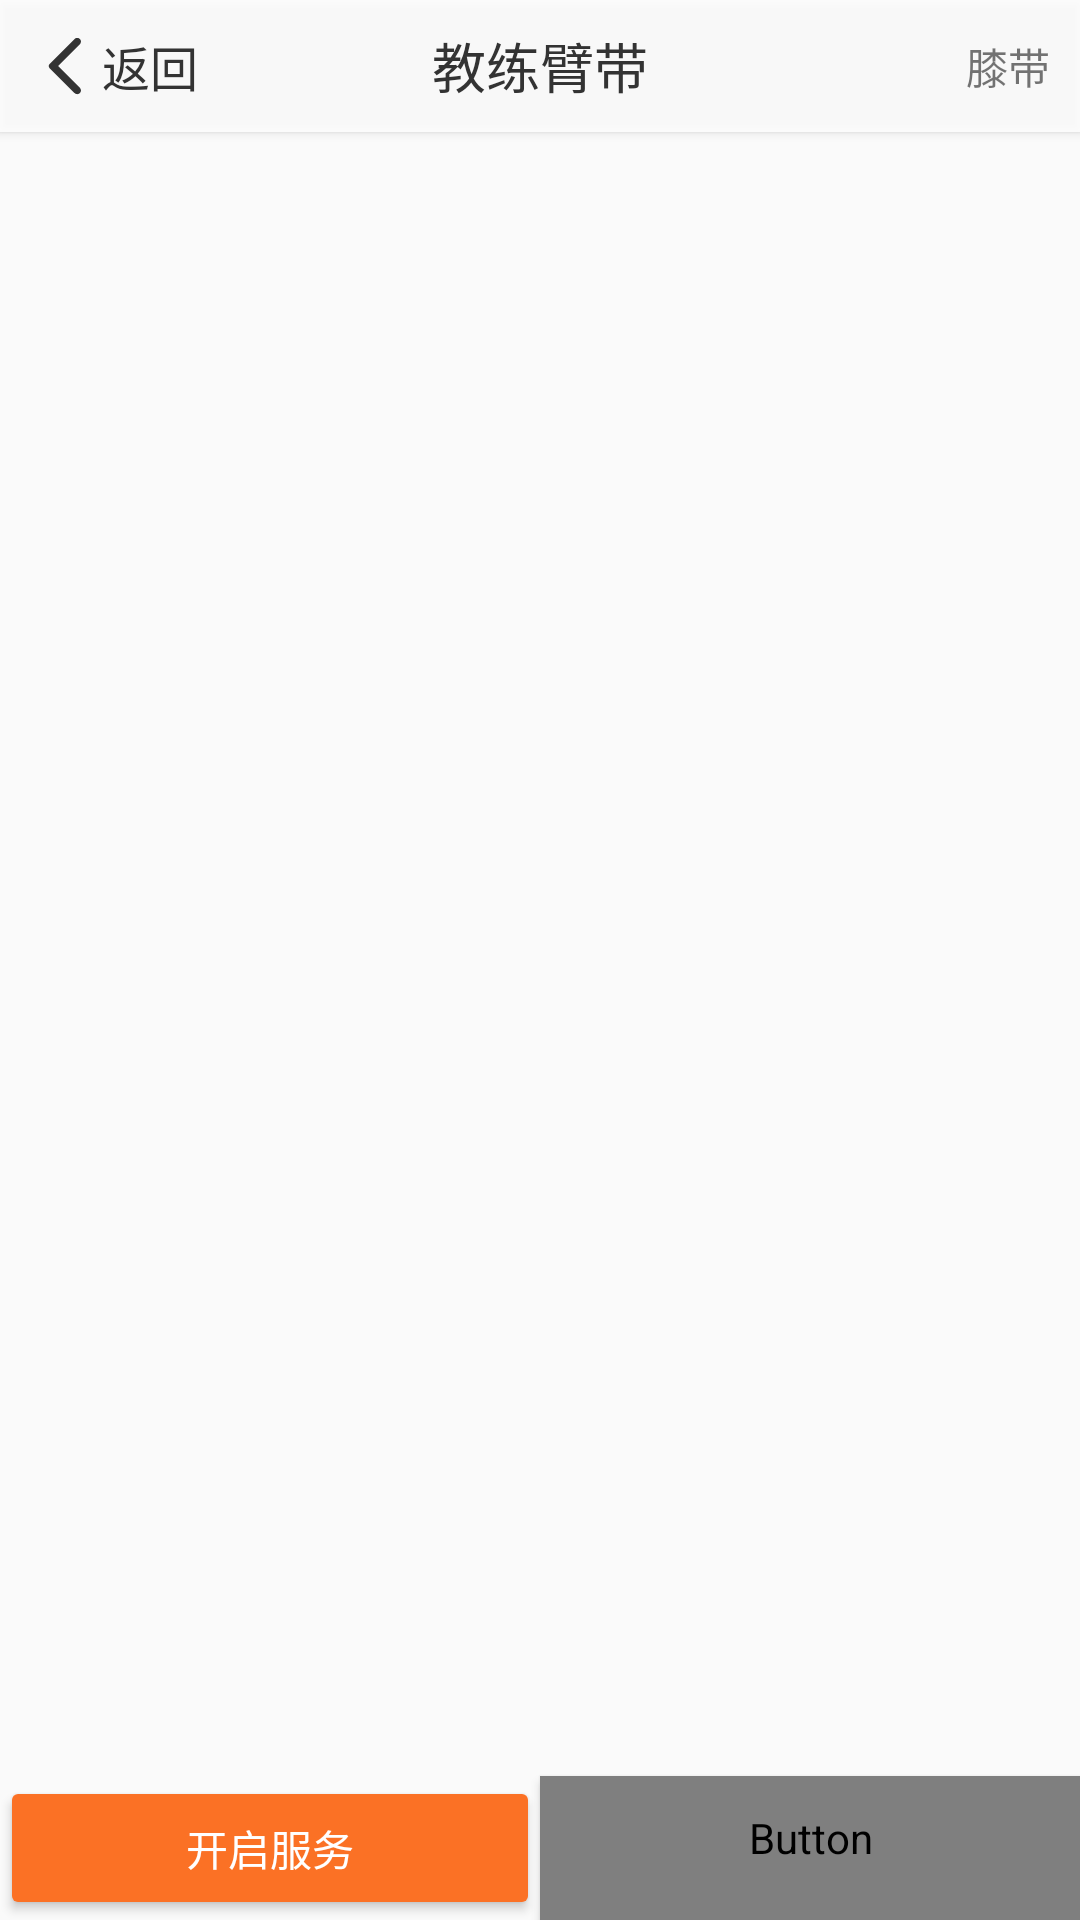

Reconstruct the res/layout file that produces this screen, plus the resources it refers to.
<!-- AndroidManifest.xml: application theme AppTheme -->
<!-- res/layout/activity_coach_armlet.xml -->
<?xml version="1.0" encoding="utf-8"?>
<androidx.constraintlayout.widget.ConstraintLayout xmlns:android="http://schemas.android.com/apk/res/android"
    xmlns:app="http://schemas.android.com/apk/res-auto"
    xmlns:tools="http://schemas.android.com/tools"
    android:layout_width="match_parent"
    android:layout_height="match_parent">

    <androidx.recyclerview.widget.RecyclerView
        android:id="@+id/rv_list"
        android:layout_width="match_parent"
        android:layout_height="0dp"
        android:clipToPadding="false"
        android:paddingTop="44dp"
        app:layoutManager="androidx.recyclerview.widget.LinearLayoutManager"
        app:layout_constraintBottom_toTopOf="@id/btn_ok"
        app:layout_constraintTop_toTopOf="parent" />

    <FrameLayout
        android:id="@+id/view_title"
        android:layout_width="match_parent"
        android:layout_height="wrap_content"
        android:background="#DDFFFFFF"
        android:elevation="2dp"
        app:layout_constraintTop_toTopOf="parent"
        tools:targetApi="lollipop">

        <TextView
            android:id="@+id/view_back"
            android:layout_width="wrap_content"
            android:layout_height="44dp"
            android:layout_gravity="center_vertical"
            android:background="@drawable/selector_normal"
            android:drawableStart="@drawable/ic_back"
            android:gravity="center"
            android:paddingHorizontal="10dp"
            android:text="返回"
            android:textColor="#FF333333"
            android:textSize="16sp" />

        <TextView
            android:layout_width="wrap_content"
            android:layout_height="wrap_content"
            android:layout_gravity="center"
            android:text="教练臂带"
            android:textColor="#FF333333"
            android:textSize="18sp" />

        <TextView
            android:id="@+id/tv_knee"
            android:layout_width="wrap_content"
            android:layout_height="44dp"
            android:layout_gravity="center_vertical|end"
            android:background="@drawable/selector_normal"
            android:gravity="center"
            android:paddingHorizontal="10dp"
            android:text="膝带" />
    </FrameLayout>

    <Button
        android:id="@+id/btn_ok"
        style="@style/ButtonPrimary"
        android:layout_width="0dp"
        android:layout_height="wrap_content"
        android:text="开启服务"
        app:layout_constraintBottom_toBottomOf="parent"
        app:layout_constraintEnd_toStartOf="@id/btn_cancel"
        app:layout_constraintStart_toStartOf="parent" />

    <Button
        android:id="@+id/btn_cancel"
        style="@style/ButtonPrimary"
        android:layout_width="0dp"
        android:layout_height="wrap_content"
        android:background="@drawable/selector_btn_border"
        android:text="停止服务"
        android:textColor="@color/selector_color_primary"
        app:layout_constraintBottom_toBottomOf="parent"
        app:layout_constraintEnd_toEndOf="parent"
        app:layout_constraintStart_toEndOf="@id/btn_ok" />

    <FrameLayout
        android:id="@+id/fl_content"
        android:layout_width="match_parent"
        android:layout_height="match_parent" />
</androidx.constraintlayout.widget.ConstraintLayout>
<!-- resources referenced by this layout -->
<resources>
  <!-- drawable ic_back (drawable) -->
  <vector xmlns:android="http://schemas.android.com/apk/res/android"
      android:width="24dp"
      android:height="24dp"
      android:viewportWidth="24"
      android:viewportHeight="24">
      <path
          android:fillColor="#FF333333"
          android:pathData="M16.62,2.99c-0.49,-0.49 -1.28,-0.49 -1.77,0L6.54,11.3c-0.39,0.39 -0.39,1.02 0,1.41l8.31,8.31c0.49,0.49 1.28,0.49 1.77,0s0.49,-1.28 0,-1.77L9.38,12l7.25,-7.25c0.48,-0.48 0.48,-1.28 -0.01,-1.76z" />
  </vector>
  <!-- drawable selector_btn_border (drawable) -->
  <?xml version="1.0" encoding="utf-8"?>
  <selector xmlns:android="http://schemas.android.com/apk/res/android">
  
      <item android:state_pressed="true">
          <inset android:insetLeft="4dp" android:insetTop="6dp" android:insetRight="4dp" android:insetBottom="6dp">
              <shape>
                  <corners android:radius="2dp" />
                  <solid android:color="@color/colorPrimary" />
                  <padding android:bottom="5dp" android:left="15dp" android:right="15dp" android:top="5dp" />
              </shape>
          </inset>
      </item>
      <item>
          <inset android:insetLeft="4dp" android:insetTop="6dp" android:insetRight="4dp" android:insetBottom="6dp">
              <shape>
                  <corners android:radius="2dp" />
                  <stroke android:width="1dp" android:color="@color/colorPrimary" />
                  <solid android:color="@android:color/white" />
                  <padding android:bottom="5dp" android:left="15dp" android:right="15dp" android:top="5dp" />
              </shape>
          </inset>
      </item>
  
  </selector>
  <!-- drawable selector_normal (drawable) -->
  <?xml version="1.0" encoding="utf-8"?>
  <selector xmlns:android="http://schemas.android.com/apk/res/android" xmlns:tools="http://schemas.android.com/tools">
  
      <item android:state_pressed="true">
          <shape>
              <solid android:color="#22888888" />
          </shape>
      </item>
      <item android:drawable="@android:color/transparent" />
  
  </selector>
  <style name="ButtonPrimary" parent="Widget.AppCompat.Button">
          <item name="android:background">@drawable/selector_btn</item>
          <item name="android:textColor">@android:color/white</item>
      </style>
  <style name="AppTheme" parent="Theme.AppCompat.Light.DarkActionBar">
          
          <item name="colorPrimary">@color/colorPrimary</item>
          <item name="colorPrimaryDark">@color/colorPrimaryDark</item>
          <item name="colorAccent">@color/colorAccent</item>
          <item name="windowNoTitle">true</item>
      </style>
  <color name="colorPrimary">#FB7125</color>
  <!-- drawable selector_btn (drawable) -->
  <?xml version="1.0" encoding="utf-8"?>
  <selector xmlns:android="http://schemas.android.com/apk/res/android">
  
      <item android:state_pressed="true">
          <inset android:insetLeft="4dp" android:insetTop="6dp" android:insetRight="4dp" android:insetBottom="6dp">
              <shape>
                  <corners android:radius="2dp" />
                  <solid android:color="@color/colorPrimaryDark" />
                  <padding android:bottom="5dp" android:left="15dp" android:right="15dp" android:top="5dp" />
              </shape>
          </inset>
      </item>
      <item>
          <inset android:insetLeft="4dp" android:insetTop="6dp" android:insetRight="4dp" android:insetBottom="6dp">
              <shape>
                  <corners android:radius="2dp" />
                  <solid android:color="@color/colorPrimary" />
                  <padding android:bottom="5dp" android:left="15dp" android:right="15dp" android:top="5dp" />
              </shape>
          </inset>
      </item>
  
  </selector>
  <color name="colorPrimaryDark">#EA6515</color>
  <color name="colorAccent">#FB7125</color>
</resources>
